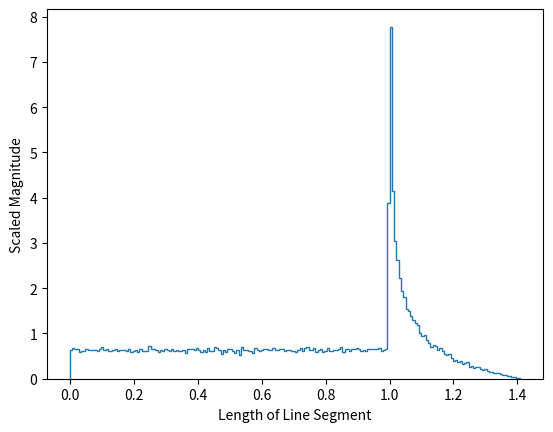

Reproduce this figure in Python.
# -*- coding: utf-8 -*-
"""
Created on Sat Apr 16 08:39:42 2022

[redacted]
"""

# paths.py

import random as rd
import math as m

def rand_pi(x):
    return m.pi * x

def rand_L(x,ang):
    if ang <= m.atan(1/(1-x)):
        return (1-x)/m.cos(ang)
    elif m.pi - m.atan(1/x) < ang and ang <= m.pi:
        return -x/m.cos(ang)
    else:
        return 1/m.sin(ang)

L_array = [rand_L(rd.random(), rand_pi(rd.random())) for x in range(100000)]
L_array_sorted = sorted(L_array)

import matplotlib.pyplot as plt
plt.xlabel('Length of Line Segment')
plt.ylabel('Scaled Magnitude')

# To get distribution plot, change Cumulative to True
n, bins, patches = plt.hist(L_array_sorted, 200, histtype='step', density=True, cumulative=False)
plt.show()
